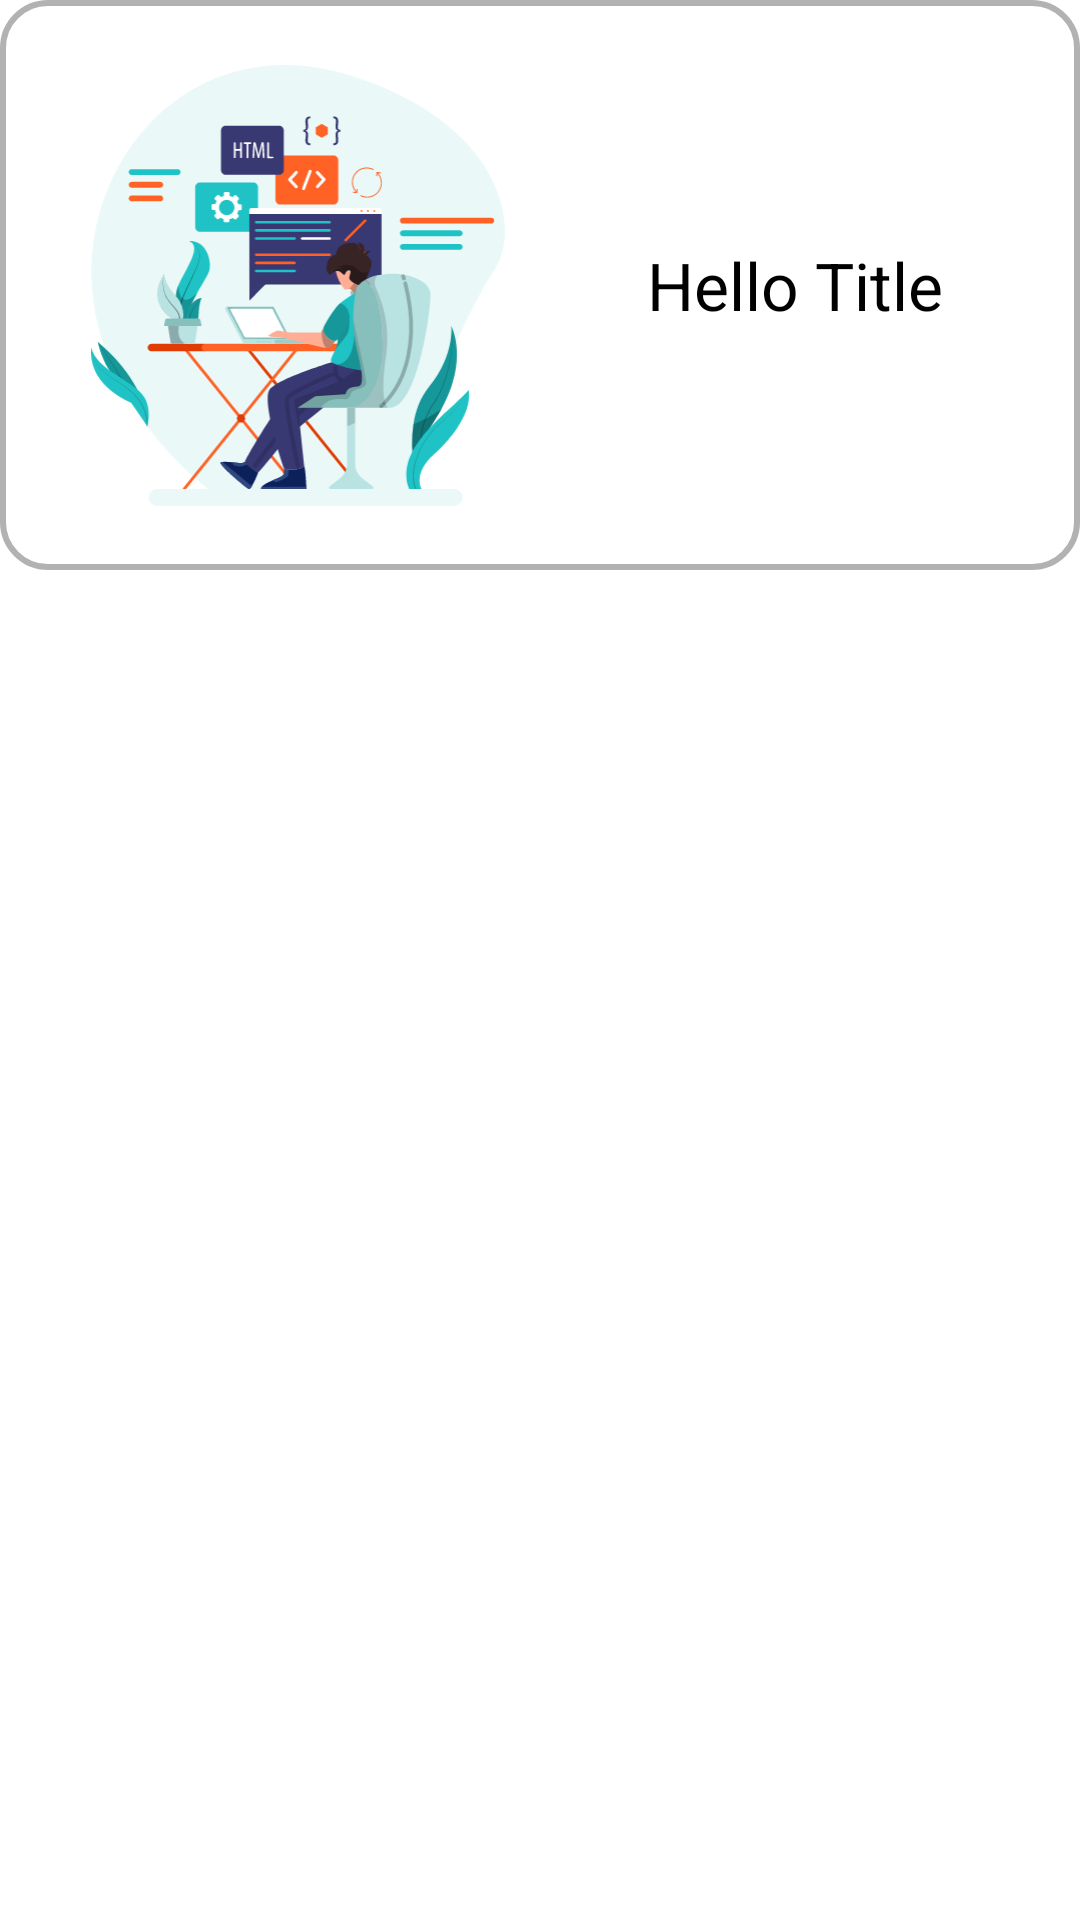

Produce the Android XML layout that renders to this screen, including the resource entries it uses.
<!-- AndroidManifest.xml: application theme Theme.InternFactory -->
<!-- res/layout/card_categoryseeall.xml -->
<?xml version="1.0" encoding="utf-8"?>
<LinearLayout xmlns:android="http://schemas.android.com/apk/res/android"
    xmlns:app="http://schemas.android.com/apk/res-auto"
    xmlns:tools="http://schemas.android.com/tools"
    android:layout_width="match_parent"
    android:orientation="horizontal"
    android:background="#FFFFFF"
    android:layout_marginTop="30dp"
    android:layout_height="wrap_content">

    <androidx.constraintlayout.widget.ConstraintLayout
        android:layout_width="match_parent"
        android:layout_height="wrap_content">
        <View
            android:id="@+id/view2"
            android:layout_width="wrap_content"
            android:layout_height="190dp"
            android:layout_marginEnd="20dp"
            android:layout_marginStart="20dp"
            android:background="@drawable/trending_card_back"
            android:elevation="25dp"
            app:layout_constraintBottom_toBottomOf="parent"
            app:layout_constraintEnd_toEndOf="parent"
            app:layout_constraintStart_toStartOf="parent"
            app:layout_constraintTop_toTopOf="parent"
            tools:ignore="UsingOnClickInXml" />

        <TextView
            android:id="@+id/category_title"
            android:layout_width="140dp"
            android:layout_height="wrap_content"
            android:elevation="250dp"
            android:text="Hello Title"
            android:textAlignment="center"
            android:textColor="@color/black"
            android:textSize="22sp"
            app:layout_constraintBottom_toBottomOf="@+id/category_image"
            app:layout_constraintEnd_toEndOf="parent"
            app:layout_constraintStart_toEndOf="@+id/category_image"
            app:layout_constraintTop_toTopOf="@id/category_image" />

        <ImageView
            android:id="@+id/category_image"
            android:layout_width="140dp"
            android:layout_height="147dp"
            android:layout_marginStart="30dp"
            android:layout_marginTop="10dp"
            android:layout_marginBottom="10dp"
            android:src="@drawable/c_logo"
            app:layout_constraintBottom_toBottomOf="parent"
            app:layout_constraintStart_toStartOf="parent"
            app:layout_constraintTop_toTopOf="parent" />
    </androidx.constraintlayout.widget.ConstraintLayout>
</LinearLayout>
<!-- resources referenced by this layout -->
<resources>
  <!-- drawable c_logo: vector/xml drawable (drawable, 55333 chars, omitted) -->
  <!-- drawable trending_card_back (drawable) -->
  <?xml version="1.0" encoding="utf-8"?>
  <selector xmlns:android="http://schemas.android.com/apk/res/android">
      <item android:state_enabled="true" android:state_focused="true">
          <shape android:shape="rectangle">
              <corners android:radius="15dp"/>
              <stroke android:color="#4D000000" android:width="2dp"/>
          </shape>
      </item>
  
      <item android:state_enabled="true" >
          <shape android:shape="rectangle">
  
              <corners android:radius="15dp"/>
              <stroke android:color="#4D000000" android:width="2dp"/>
          </shape>
      </item>
  </selector>
  <style name="Theme.InternFactory" parent="Theme.MaterialComponents.DayNight.NoActionBar">
          
          <item name="colorPrimary">#08BD80</item>
          <item name="colorPrimaryVariant">@color/black</item>
          <item name="colorOnPrimary">@color/black</item>
          
          <item name="colorSecondary">@color/teal_200</item>
          <item name="colorSecondaryVariant">@color/teal_700</item>
          <item name="colorOnSecondary">@color/black</item>
          
          <item name="android:statusBarColor">?attr/colorPrimaryVariant</item>
          
      </style>
  <!-- not gathered from this repository: default colours our renderer supplied (Android Studio template values) -->
  <color name="teal_200">#FF03DAC5</color>
  <color name="teal_700">#FF018786</color>
  <color name="black">#FF000000</color>
</resources>
